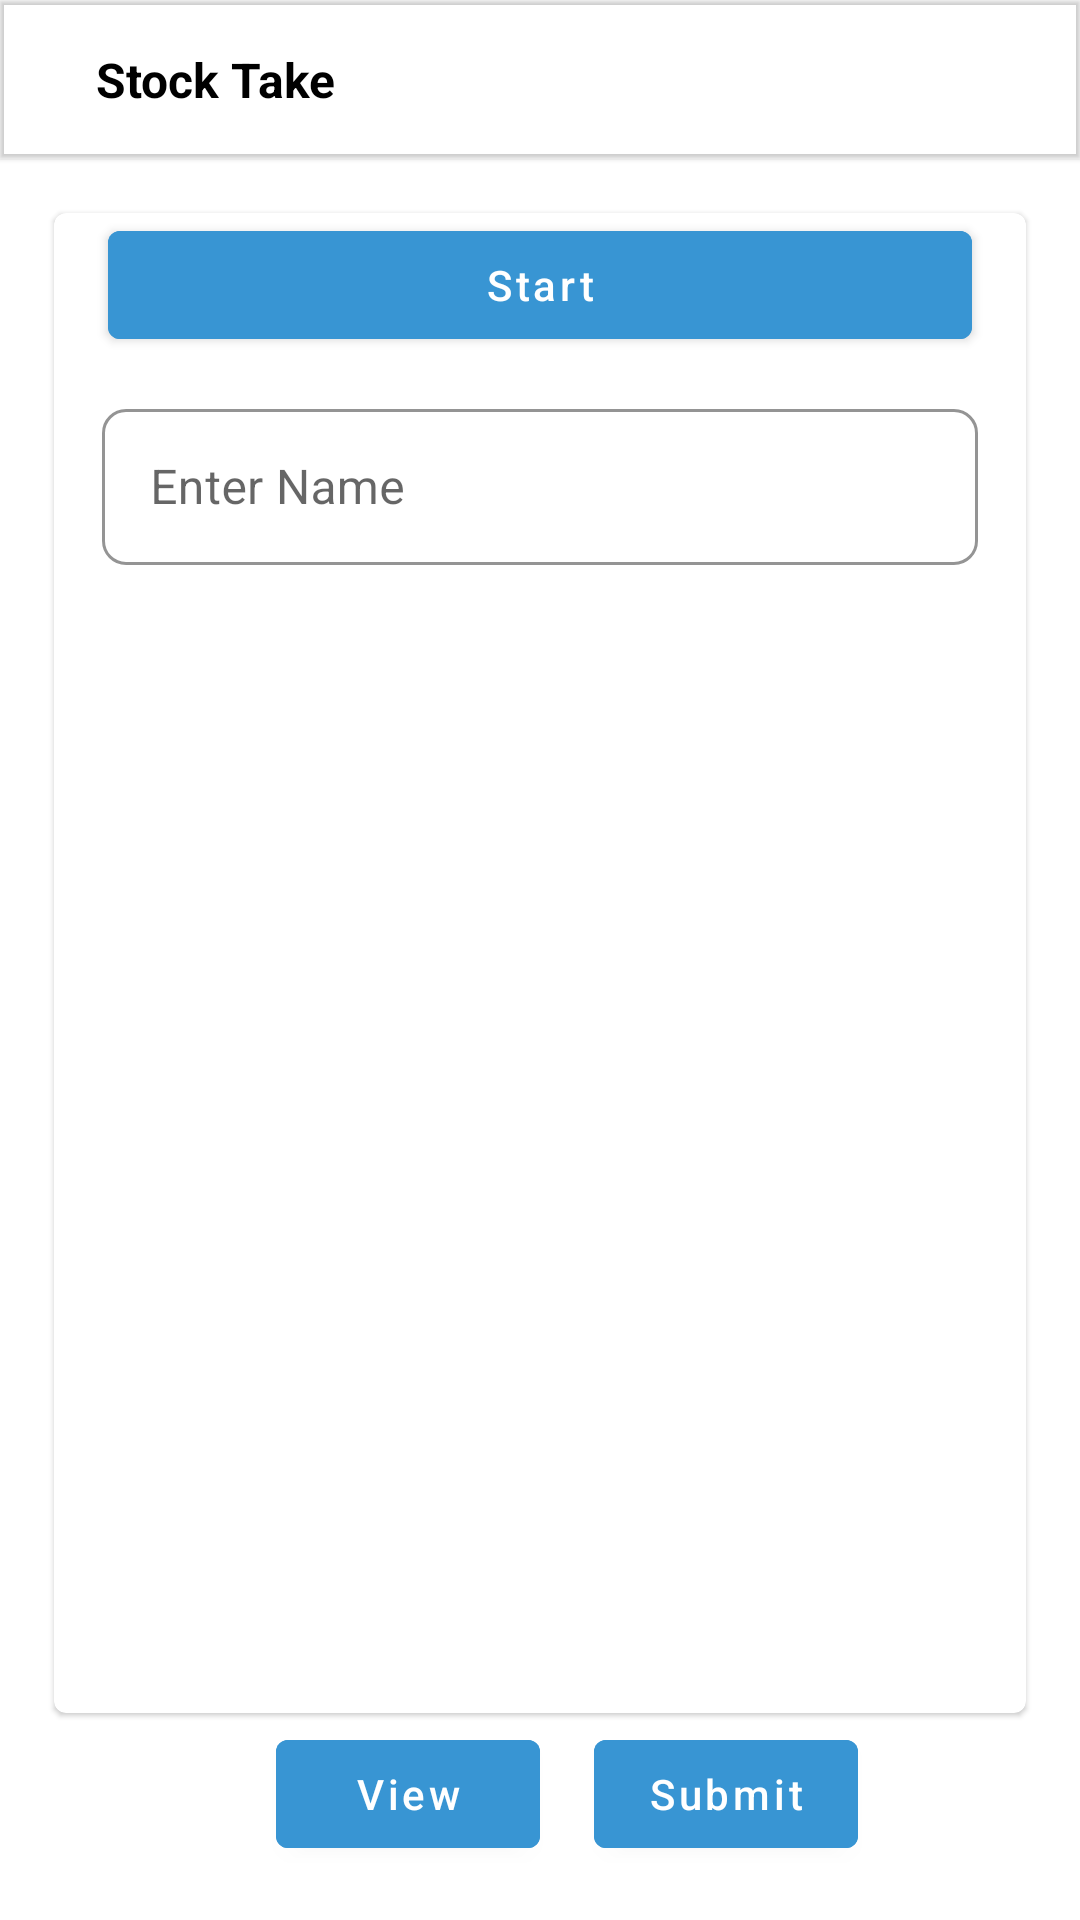

This screen was rendered from an Android layout file. Write that file and the resources it references.
<!-- AndroidManifest.xml: application theme Theme.FileTracking -->
<!-- res/layout/activity_stock_take__.xml -->
<?xml version="1.0" encoding="utf-8"?>
<androidx.constraintlayout.widget.ConstraintLayout
    xmlns:android="http://schemas.android.com/apk/res/android"
    xmlns:app="http://schemas.android.com/apk/res-auto"
    xmlns:tools="http://schemas.android.com/tools"
    android:layout_width="match_parent"
    android:layout_height="match_parent"
    android:keepScreenOn="true"
    tools:context=".inventory.InventoryActivity">


    <com.google.android.material.appbar.MaterialToolbar
        android:id="@+id/tool_bar"
        android:layout_width="match_parent"
        android:layout_height="53dp"
        android:elevation="1dp"
        app:titleTextColor="@color/black"
        app:layout_constraintEnd_toEndOf="parent"
        app:layout_constraintStart_toStartOf="parent"
        app:layout_constraintTop_toTopOf="parent" >

        <ImageView
            android:id="@+id/btn_im_back"
            android:layout_width="wrap_content"
            android:layout_height="wrap_content"
            android:background="@drawable/ic_baseline_arrow_back_24"/>

        <TextView
            android:layout_width="wrap_content"
            android:layout_height="wrap_content"
            android:text="Stock Take"
            android:textColor="@color/black"
            android:textStyle="bold"
            android:layout_marginStart="32dp"
            android:textSize="16sp"/>

        <TextView
            android:id="@+id/tv_count_all"
            android:layout_width="wrap_content"
            android:layout_height="wrap_content"
            android:layout_gravity="center"
            android:textSize="16sp"
            android:textColor="@color/white"
            android:layout_marginEnd="18dp"/>

        <TextView
            android:id="@+id/tv_count"
            android:layout_width="wrap_content"
            android:layout_height="wrap_content"
            android:layout_gravity="end"
            android:textSize="16sp"
            android:textColor="@color/red"
            android:layout_marginEnd="18dp"/>


    </com.google.android.material.appbar.MaterialToolbar>
<com.google.android.material.card.MaterialCardView
    android:layout_width="match_parent"
    android:layout_height="wrap_content"
    android:layout_margin="18dp"
    app:layout_constraintTop_toBottomOf="@id/tool_bar"
    app:layout_constraintStart_toStartOf="parent"
    app:layout_constraintEnd_toEndOf="parent">

    <androidx.constraintlayout.widget.ConstraintLayout
        android:layout_width="match_parent"
        android:layout_height="500dp">

        <com.google.android.material.button.MaterialButton
            android:id="@+id/btn_read"
            android:layout_width="match_parent"
            android:layout_height="wrap_content"
            android:layout_marginStart="18dp"
            android:text="Start"
            android:textAllCaps="false"
            android:backgroundTint="@color/blue"
            android:layout_marginEnd="18dp"
            app:layout_constraintEnd_toEndOf="parent"
            app:layout_constraintStart_toStartOf="parent"
            app:layout_constraintTop_toTopOf="parent"/>


        <com.google.android.material.textfield.TextInputLayout
            android:id="@+id/tv_name"
            android:layout_width="match_parent"
            android:layout_height="wrap_content"
            android:layout_marginTop="12dp"
            app:layout_constraintTop_toBottomOf="@+id/btn_read"
            app:layout_constraintStart_toStartOf="parent"
            app:layout_constraintEnd_toEndOf="parent"
            app:boxStrokeColor="@color/black"
            android:layout_marginStart="16dp"
            android:layout_marginEnd="16dp"
            app:boxCornerRadiusBottomEnd="8dp"
            app:boxCornerRadiusTopStart="8dp"
            app:boxCornerRadiusBottomStart="8dp"
            app:boxCornerRadiusTopEnd="8dp"
            app:hintTextColor="@color/black"
            style="@style/Widget.MaterialComponents.TextInputLayout.OutlinedBox">

            <com.google.android.material.textfield.TextInputEditText
                android:id="@+id/et_user_id"
                android:layout_width="match_parent"
                android:layout_height="52dp"
                android:maxLength="10"
                android:hint="Enter Name"
                android:inputType="textCapWords"/>
        </com.google.android.material.textfield.TextInputLayout>


        <androidx.recyclerview.widget.RecyclerView
            android:id="@+id/rfid_list"
            android:layout_width="match_parent"
            android:layout_height="match_parent"
            android:layout_marginStart="18dp"
            android:layout_marginEnd="18dp"
            android:layout_marginTop="120dp"
            tools:listitem="@layout/rfid_layout"
            app:layoutManager="androidx.recyclerview.widget.LinearLayoutManager"
            app:layout_constraintTop_toBottomOf="@+id/tv_name"
            app:layout_constraintStart_toStartOf="parent"/>



    </androidx.constraintlayout.widget.ConstraintLayout>


</com.google.android.material.card.MaterialCardView>

    <LinearLayout
        android:layout_width="match_parent"
        android:layout_height="wrap_content"
        android:gravity="center"
        app:layout_constraintEnd_toEndOf="parent"
        app:layout_constraintBottom_toBottomOf="parent"
        app:layout_constraintStart_toStartOf="parent">


    <com.google.android.material.button.MaterialButton
        android:id="@+id/btn_view"
        android:layout_width="wrap_content"
        android:layout_height="wrap_content"
        android:layout_marginStart="18dp"
        android:text="View"
        android:textAllCaps="false"
        android:layout_marginBottom="12dp"
        android:backgroundTint="@color/blue"
        app:layout_constraintEnd_toEndOf="parent"
        app:layout_constraintBottom_toBottomOf="parent"
        app:layout_constraintStart_toStartOf="parent" />

    <com.google.android.material.button.MaterialButton
        android:id="@+id/btn_submit"
        android:layout_width="wrap_content"
        android:layout_height="wrap_content"
        android:layout_marginStart="18dp"
        android:text="Submit"
        android:textAllCaps="false"
        android:layout_marginBottom="12dp"
        android:backgroundTint="@color/blue" />

    </LinearLayout>
</androidx.constraintlayout.widget.ConstraintLayout>
<!-- res/layout/rfid_layout.xml (included above) -->
<?xml version="1.0" encoding="utf-8"?>
<androidx.constraintlayout.widget.ConstraintLayout
    xmlns:android="http://schemas.android.com/apk/res/android"
    android:layout_width="match_parent"
    android:layout_height="wrap_content"
    xmlns:app="http://schemas.android.com/apk/res-auto">


    <androidx.cardview.widget.CardView
        android:id="@+id/m_card"
        android:layout_width="match_parent"
        android:layout_height="38dp"
        app:cardCornerRadius="8dp"
        app:cardElevation="4dp"
        android:layout_marginStart="8dp"
        android:layout_marginEnd="8dp"
        android:layout_marginTop="6dp"
        android:layout_marginBottom="8dp"
        app:layout_constraintTop_toTopOf="parent"
        app:layout_constraintStart_toStartOf="parent"
        app:layout_constraintBottom_toBottomOf="parent"
        app:layout_constraintEnd_toEndOf="parent">

        <LinearLayout
            android:layout_width="match_parent"
            android:layout_height="wrap_content"
            android:orientation="vertical">



    <TextView
        android:id="@+id/tv_rfid"
        android:layout_width="match_parent"
        android:layout_height="wrap_content"
        android:layout_marginTop="8dp"
        android:layout_marginStart="16dp"
        android:text="efhuehufmck"
        android:layout_marginEnd="18dp"
        app:layout_constraintTop_toTopOf="parent"
        app:layout_constraintStart_toStartOf="parent" />

    <View
        android:id="@+id/tv_divide_line"
        android:layout_width="match_parent"
        android:layout_height="1dp"
        android:layout_marginTop="8dp"
        android:background="@color/gray_txt"
        android:visibility="gone"
        app:layout_constraintTop_toBottomOf="@+id/tv_rfid"
        app:layout_constraintStart_toStartOf="parent"/>


        </LinearLayout>
    </androidx.cardview.widget.CardView>
</androidx.constraintlayout.widget.ConstraintLayout>
<!-- resources referenced by this layout -->
<resources>
  <color name="black">#FF000000</color>
  <color name="blue">#3895D3</color>
  <color name="gray_txt">#6c7075</color>
  <color name="red">#FF0000</color>
  <color name="white">#FFFFFFFF</color>
  <style name="Theme.FileTracking" parent="Theme.MaterialComponents.DayNight.NoActionBar">
          
          <item name="colorPrimary">@color/purple_500</item>
          <item name="colorPrimaryVariant">@color/light_gray</item>
          <item name="colorOnPrimary">@color/white</item>
          
          <item name="colorSecondary">@color/teal_200</item>
          <item name="colorSecondaryVariant">@color/teal_700</item>
          <item name="colorOnSecondary">@color/black</item>
          
          <item name="android:statusBarColor" tools:targetApi="l">?attr/colorPrimaryVariant</item>
          
      </style>
  <color name="purple_500">#FF6200EE</color>
  <color name="light_gray">#333333</color>
  <color name="teal_200">#FF03DAC5</color>
  <color name="teal_700">#FF018786</color>
</resources>
